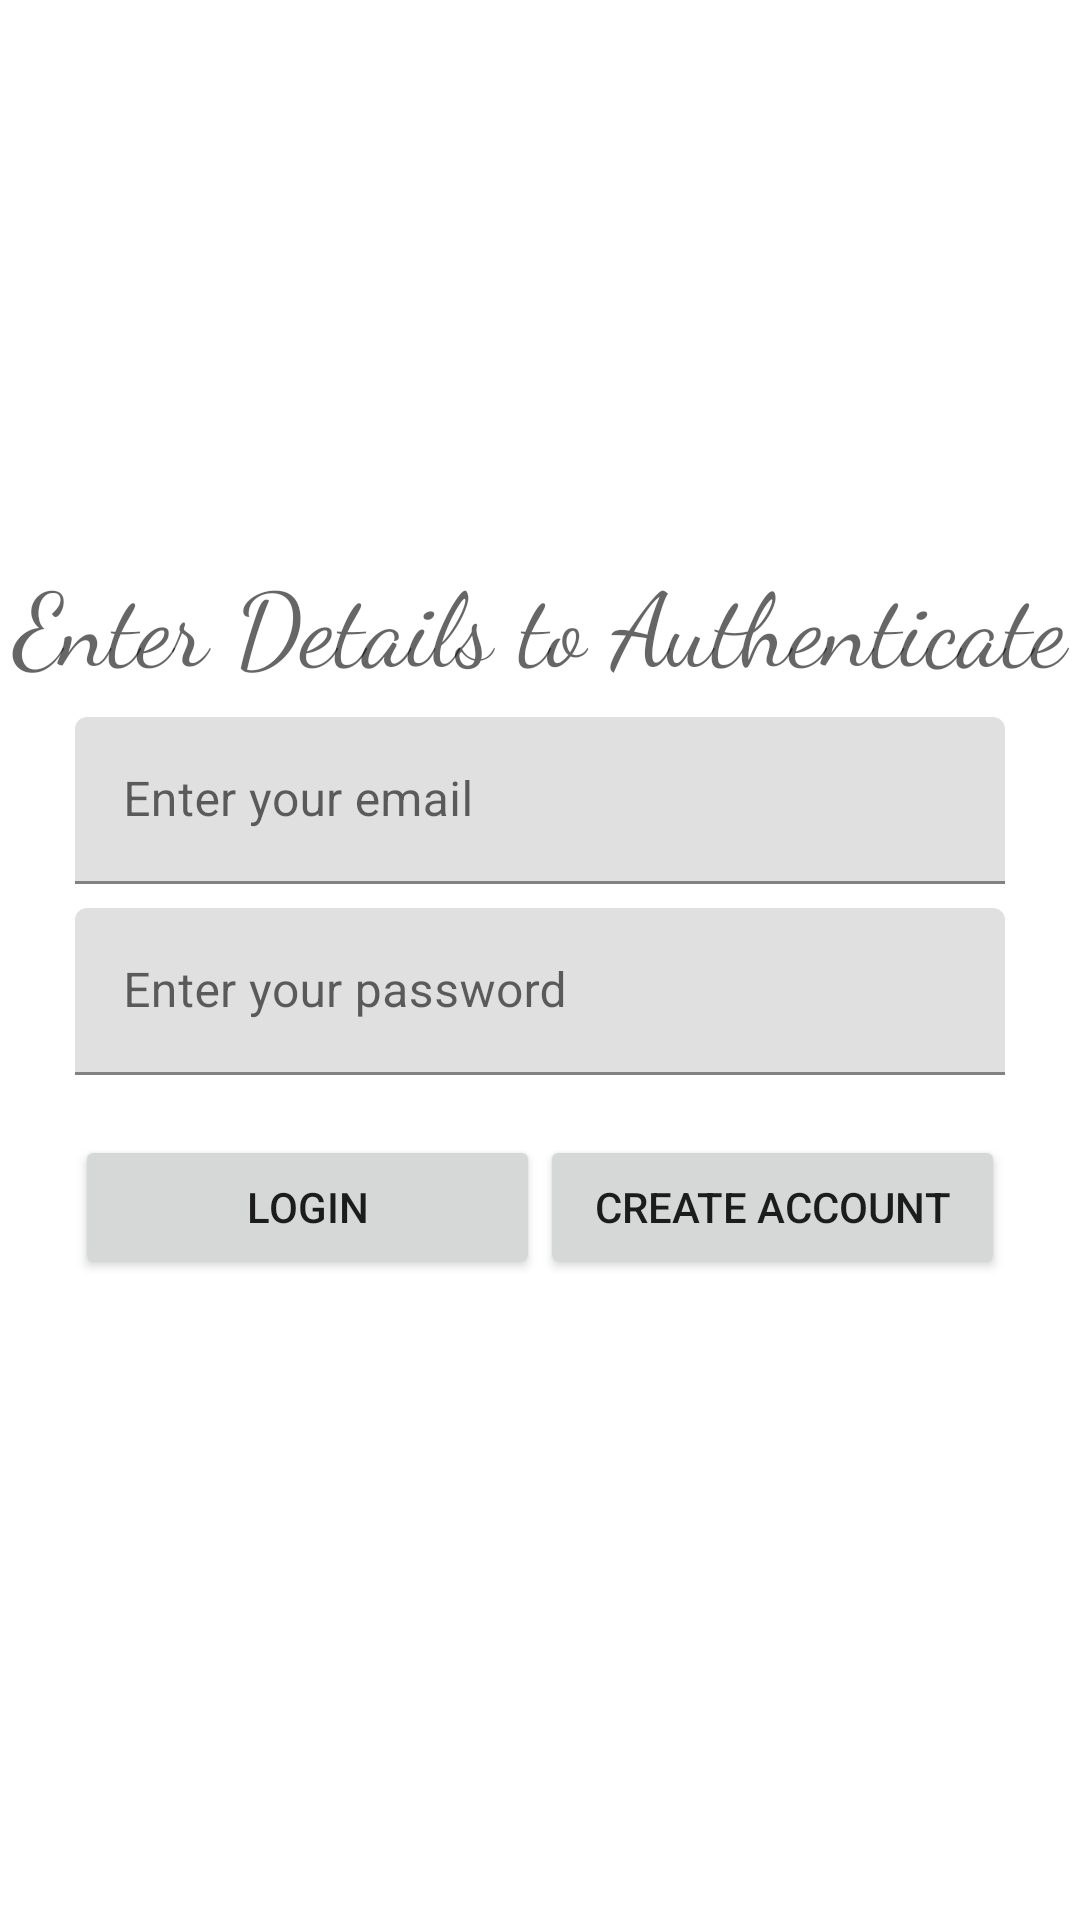

Produce the Android XML layout that renders to this screen, including the resource entries it uses.
<!-- AndroidManifest.xml: application theme Theme.NewYorkRestaurant -->
<!-- res/layout/activity_login.xml -->
<?xml version="1.0" encoding="utf-8"?>
<layout xmlns:android="http://schemas.android.com/apk/res/android"
    xmlns:app="http://schemas.android.com/apk/res-auto"
    xmlns:tools="http://schemas.android.com/tools">

    <androidx.constraintlayout.widget.ConstraintLayout
        android:layout_width="match_parent"
        android:layout_height="match_parent"
        tools:context=".ui.LoginActivity">

        <androidx.constraintlayout.widget.ConstraintLayout
            android:id="@+id/authLayout"
            android:layout_width="0dp"
            android:layout_height="wrap_content"
            app:layout_constraintBottom_toBottomOf="parent"
            app:layout_constraintEnd_toEndOf="parent"
            android:layout_marginBottom="40dp"
            app:layout_constraintStart_toStartOf="parent"
            app:layout_constraintTop_toTopOf="parent">

            <TextView
                android:id="@+id/label"
                android:layout_width="0dp"
                android:layout_height="wrap_content"
                android:layout_marginTop="10dp"
                android:fontFamily="cursive"
                android:gravity="center_horizontal"
                android:text="Enter Details to Authenticate"
                android:textAppearance="@style/TextAppearance.AppCompat.Display1"
                app:layout_constraintEnd_toEndOf="@id/authLayout"
                app:layout_constraintStart_toStartOf="@id/authLayout"
                app:layout_constraintTop_toTopOf="@id/authLayout" />

            <com.google.android.material.textfield.TextInputLayout
                android:id="@+id/email_layout"
                android:layout_width="match_parent"
                android:layout_height="wrap_content"
                android:layout_marginStart="25dp"
                android:layout_marginTop="8dp"
                android:layout_marginEnd="25dp"
                android:layout_marginBottom="8dp"
                app:layout_constraintEnd_toEndOf="parent"
                app:layout_constraintStart_toStartOf="parent"
                app:layout_constraintTop_toBottomOf="@id/label">

                <EditText
                    android:id="@+id/username"
                    android:layout_width="match_parent"
                    android:layout_height="wrap_content"
                    android:hint="Enter your email"
                    android:inputType="text" />
            </com.google.android.material.textfield.TextInputLayout>

            <com.google.android.material.textfield.TextInputLayout
                android:id="@+id/password_layout"
                android:layout_width="match_parent"
                android:layout_height="wrap_content"
                android:layout_marginStart="25dp"
                android:layout_marginTop="8dp"
                android:layout_marginEnd="25dp"
                android:layout_marginBottom="8dp"
                app:layout_constraintEnd_toEndOf="@id/authLayout"
                app:layout_constraintStart_toStartOf="@id/authLayout"
                app:layout_constraintTop_toBottomOf="@id/email_layout">

                <EditText
                    android:id="@+id/password"
                    android:layout_width="match_parent"
                    android:layout_height="wrap_content"
                    android:hint="Enter your password"
                    android:inputType="textPassword" />
            </com.google.android.material.textfield.TextInputLayout>

            <androidx.appcompat.widget.AppCompatButton
                android:id="@+id/button_login"
                android:layout_width="0dp"
                android:layout_height="wrap_content"
                android:layout_marginStart="25dp"
                android:layout_marginTop="20dp"
                android:text="Login"
                app:layout_constraintEnd_toStartOf="@id/button_create"
                app:layout_constraintStart_toStartOf="@id/authLayout"
                app:layout_constraintTop_toBottomOf="@id/password_layout" />

            <androidx.appcompat.widget.AppCompatButton
                android:id="@+id/button_create"
                android:layout_width="0dp"
                android:layout_height="wrap_content"
                android:layout_marginEnd="25dp"
                android:layout_marginTop="20dp"
                android:text="Create Account"
                app:layout_constraintEnd_toEndOf="@id/authLayout"
                app:layout_constraintStart_toEndOf="@id/button_login"
                app:layout_constraintTop_toBottomOf="@id/password_layout" />
        </androidx.constraintlayout.widget.ConstraintLayout>

    </androidx.constraintlayout.widget.ConstraintLayout>
</layout>
<!-- resources referenced by this layout -->
<resources>
  <style name="Theme.NewYorkRestaurant" parent="Theme.MaterialComponents.DayNight.DarkActionBar">
          
          <item name="colorPrimary">@color/purple_500</item>
          <item name="colorPrimaryVariant">@color/purple_700</item>
          <item name="colorOnPrimary">@color/white</item>
          
          <item name="colorSecondary">@color/teal_200</item>
          <item name="colorSecondaryVariant">@color/teal_700</item>
          <item name="colorOnSecondary">@color/black</item>
          
          <item name="android:statusBarColor" tools:targetApi="l">?attr/colorPrimaryVariant</item>
          
      </style>
  <!-- not gathered from this repository: default colours our renderer supplied (Android Studio template values) -->
  <color name="purple_500">#FF6200EE</color>
  <color name="purple_700">#FF3700B3</color>
  <color name="teal_200">#FF03DAC5</color>
  <color name="teal_700">#FF018786</color>
  <color name="black">#FF000000</color>
  <color name="white">#FFFFFFFF</color>
</resources>
